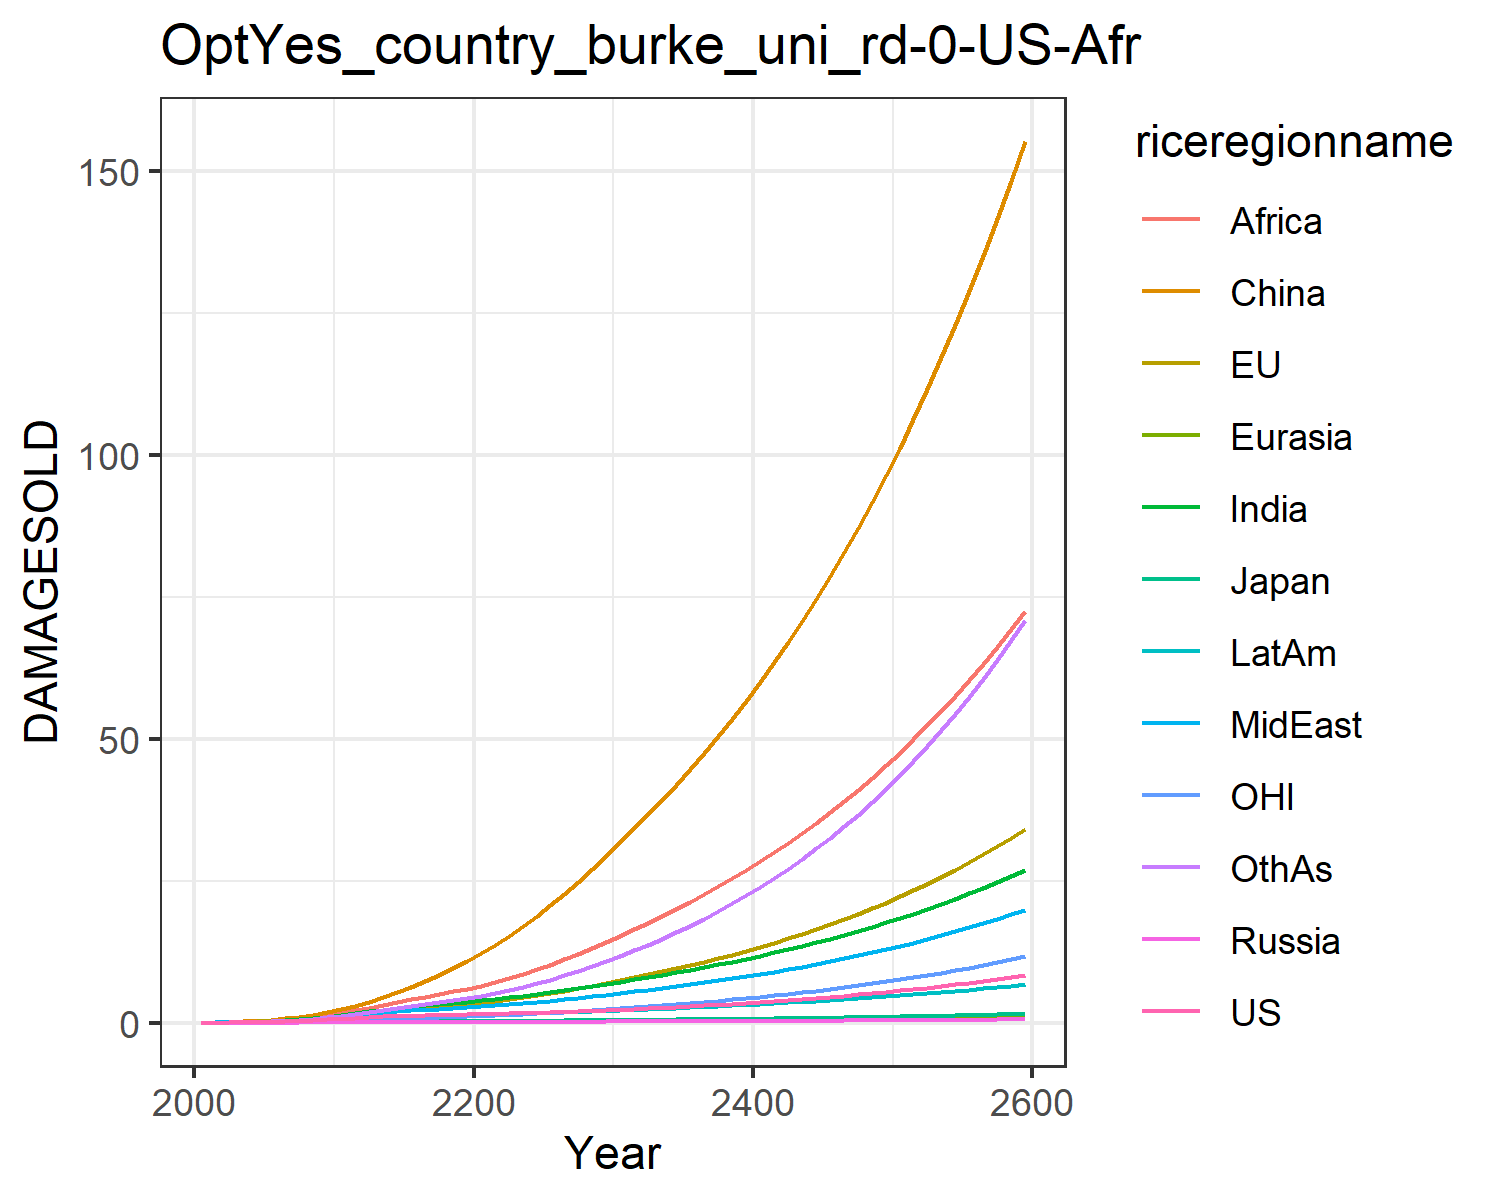

The file beside this chart, header and first rows:
0.012066173923017946, 0.01426768058107755, 0.004307133962781537, 0.001344798405836423, 0.0007250009837806598, 0.00808613291911423, 0.011667501428473642, 0.011791899436235133, 0.005434623520687957, 0.0065198882695046475, 0.004134896752636349, 0.006926659046672796
0.02179, 0.043, 0.00744, 0.002488, 0.001399, 0.05754, 0.02706, 0.0263, 0.0149, 0.01341, 0.01492, 0.01422
0.04176, 0.07578, 0.01281, 0.00452, 0.002899, 0.1156, 0.05601, 0.05239, 0.0349, 0.0272, 0.02616, 0.0317
0.07397, 0.1286, 0.02046, 0.007585, 0.00548, 0.2074, 0.1052, 0.09618, 0.07512, 0.05061, 0.04436, 0.06461
0.1211, 0.203, 0.02963, 0.01189, 0.009495, 0.34, 0.1819, 0.1629, 0.1475, 0.08608, 0.06941, 0.1203
0.1835, 0.2991, 0.0418, 0.01752, 0.01517, 0.5182, 0.2878, 0.253, 0.2586, 0.1343, 0.101, 0.2031
0.261, 0.4163, 0.05705, 0.02441, 0.02267, 0.7518, 0.4253, 0.3694, 0.4147, 0.1967, 0.1385, 0.3181
0.3543, 0.5546, 0.07426, 0.03231, 0.03201, 1.045, 0.6002, 0.5179, 0.6332, 0.2741, 0.1824, 0.4737
0.4623, 0.7123, 0.09285, 0.04094, 0.04308, 1.401, 0.8134, 0.7011, 0.9277, 0.366, 0.2321, 0.675
0.5833, 0.8863, 0.1122, 0.04996, 0.0556, 1.816, 1.064, 0.9207, 1.311, 0.4709, 0.2865, 0.9259
0.7121, 1.088, 0.1344, 0.06069, 0.07032, 2.33, 1.347, 1.151, 1.745, 0.5868, 0.35, 1.218
0.8373, 1.317, 0.1591, 0.07312, 0.08691, 2.977, 1.65, 1.364, 2.186, 0.7059, 0.4232, 1.537
0.9685, 1.57, 0.1852, 0.08611, 0.1044, 3.7, 1.965, 1.588, 2.653, 0.8291, 0.5046, 1.868
1.086, 1.826, 0.2089, 0.09821, 0.1212, 4.503, 2.277, 1.8, 3.14, 0.9436, 0.5878, 2.216
1.182, 2.073, 0.2288, 0.1086, 0.1363, 5.383, 2.567, 1.991, 3.627, 1.041, 0.6696, 2.563
1.256, 2.309, 0.2444, 0.1168, 0.149, 6.33, 2.824, 2.156, 4.102, 1.118, 0.7495, 2.898
1.316, 2.542, 0.2573, 0.1236, 0.1598, 7.35, 3.059, 2.305, 4.572, 1.182, 0.83, 3.231
1.368, 2.781, 0.2688, 0.1294, 0.1694, 8.443, 3.278, 2.445, 5.043, 1.236, 0.913, 3.571
1.417, 3.027, 0.2796, 0.1347, 0.1783, 9.613, 3.486, 2.579, 5.516, 1.284, 0.9995, 3.923
1.466, 3.286, 0.2903, 0.1399, 0.1867, 10.86, 3.689, 2.713, 5.995, 1.329, 1.091, 4.291
1.517, 3.562, 0.3015, 0.1448, 0.1954, 12.21, 3.912, 2.863, 6.518, 1.379, 1.187, 4.705
1.57, 3.858, 0.3135, 0.1498, 0.2046, 13.68, 4.167, 3.037, 7.109, 1.439, 1.291, 5.182
1.627, 4.174, 0.3264, 0.155, 0.2143, 15.26, 4.439, 3.226, 7.797, 1.503, 1.4, 5.709
1.69, 4.51, 0.3402, 0.1605, 0.2245, 16.95, 4.727, 3.428, 8.551, 1.571, 1.517, 6.283
1.759, 4.869, 0.3552, 0.1664, 0.2352, 18.74, 5.031, 3.643, 9.361, 1.644, 1.641, 6.907
1.833, 5.249, 0.3713, 0.1728, 0.2466, 20.64, 5.351, 3.871, 10.23, 1.721, 1.772, 7.582
1.915, 5.655, 0.3887, 0.1796, 0.2585, 22.66, 5.689, 4.112, 11.14, 1.803, 1.912, 8.312
2.004, 6.085, 0.4074, 0.1869, 0.2711, 24.79, 6.044, 4.368, 12.12, 1.891, 2.06, 9.097
2.099, 6.539, 0.4272, 0.1946, 0.2843, 27.04, 6.417, 4.636, 13.14, 1.983, 2.216, 9.938
2.2, 7.02, 0.4482, 0.2028, 0.2981, 29.4, 6.807, 4.917, 14.22, 2.08, 2.381, 10.84
2.305, 7.51, 0.4695, 0.211, 0.312, 31.82, 7.202, 5.204, 15.32, 2.177, 2.55, 11.77
2.411, 8.002, 0.4906, 0.2191, 0.3257, 34.23, 7.598, 5.492, 16.44, 2.272, 2.719, 12.74
2.522, 8.507, 0.5122, 0.2274, 0.3397, 36.71, 8.004, 5.788, 17.59, 2.371, 2.893, 13.75
2.638, 9.031, 0.5347, 0.2361, 0.3541, 39.26, 8.424, 6.095, 18.78, 2.472, 3.073, 14.81
2.759, 9.575, 0.5581, 0.2451, 0.369, 41.9, 8.858, 6.413, 20.01, 2.577, 3.261, 15.93
2.887, 10.14, 0.5824, 0.2543, 0.3842, 44.65, 9.308, 6.742, 21.29, 2.685, 3.456, 17.1
3.02, 10.73, 0.6078, 0.264, 0.4, 47.49, 9.773, 7.084, 22.61, 2.797, 3.66, 18.33
3.16, 11.35, 0.6341, 0.2739, 0.4162, 50.44, 10.26, 7.439, 23.99, 2.913, 3.872, 19.62
3.307, 11.99, 0.6614, 0.2843, 0.4329, 53.51, 10.76, 7.808, 25.41, 3.033, 4.093, 20.98
3.46, 12.66, 0.6899, 0.2949, 0.45, 56.7, 11.27, 8.19, 26.9, 3.157, 4.324, 22.41
3.62, 13.36, 0.7194, 0.306, 0.4677, 60.01, 11.81, 8.588, 28.44, 3.285, 4.564, 23.91
3.787, 14.09, 0.7501, 0.3174, 0.4859, 63.46, 12.37, 9, 30.03, 3.417, 4.815, 25.48
3.962, 14.85, 0.782, 0.3291, 0.5047, 67.03, 12.94, 9.429, 31.69, 3.554, 5.077, 27.13
4.144, 15.64, 0.815, 0.3413, 0.524, 70.75, 13.54, 9.873, 33.42, 3.696, 5.349, 28.86
4.334, 16.47, 0.8494, 0.3538, 0.5438, 74.62, 14.16, 10.34, 35.21, 3.842, 5.634, 30.67
4.533, 17.33, 0.885, 0.3668, 0.5642, 78.64, 14.81, 10.82, 37.07, 3.994, 5.931, 32.57
4.74, 18.23, 0.9219, 0.3802, 0.5853, 82.82, 15.48, 11.31, 39.01, 4.15, 6.24, 34.56
4.956, 19.16, 0.9603, 0.394, 0.6069, 87.16, 16.17, 11.83, 41.02, 4.312, 6.563, 36.65
5.182, 20.14, 1, 0.4082, 0.6292, 91.68, 16.89, 12.37, 43.11, 4.479, 6.9, 38.84
5.417, 21.16, 1.041, 0.423, 0.6522, 96.38, 17.64, 12.93, 45.29, 4.652, 7.251, 41.13
5.663, 22.22, 1.084, 0.4382, 0.6758, 101.3, 18.41, 13.51, 47.55, 4.831, 7.617, 43.53
5.919, 23.33, 1.129, 0.4538, 0.7002, 106.4, 19.22, 14.11, 49.9, 5.016, 7.999, 46.05
6.186, 24.48, 1.175, 0.47, 0.7254, 111.7, 20.06, 14.74, 52.35, 5.208, 8.398, 48.69
6.465, 25.69, 1.223, 0.4868, 0.7513, 117.2, 20.93, 15.39, 54.9, 5.406, 8.814, 51.45
6.756, 26.95, 1.273, 0.5041, 0.778, 122.9, 21.83, 16.07, 57.55, 5.611, 9.247, 54.34
7.06, 28.26, 1.325, 0.5219, 0.8055, 128.9, 22.78, 16.78, 60.31, 5.824, 9.699, 57.37
7.376, 29.63, 1.379, 0.5404, 0.8339, 135.1, 23.76, 17.51, 63.19, 6.044, 10.17, 60.55
7.707, 31.06, 1.434, 0.5595, 0.8632, 141.5, 24.77, 18.28, 66.18, 6.272, 10.66, 63.87
8.051, 32.54, 1.492, 0.5792, 0.8934, 148.2, 25.83, 19.07, 69.29, 6.508, 11.18, 67.35
8.411, 34.1, 1.553, 0.5996, 0.9246, 155.2, 26.93, 19.9, 72.53, 6.753, 11.71, 70.99
